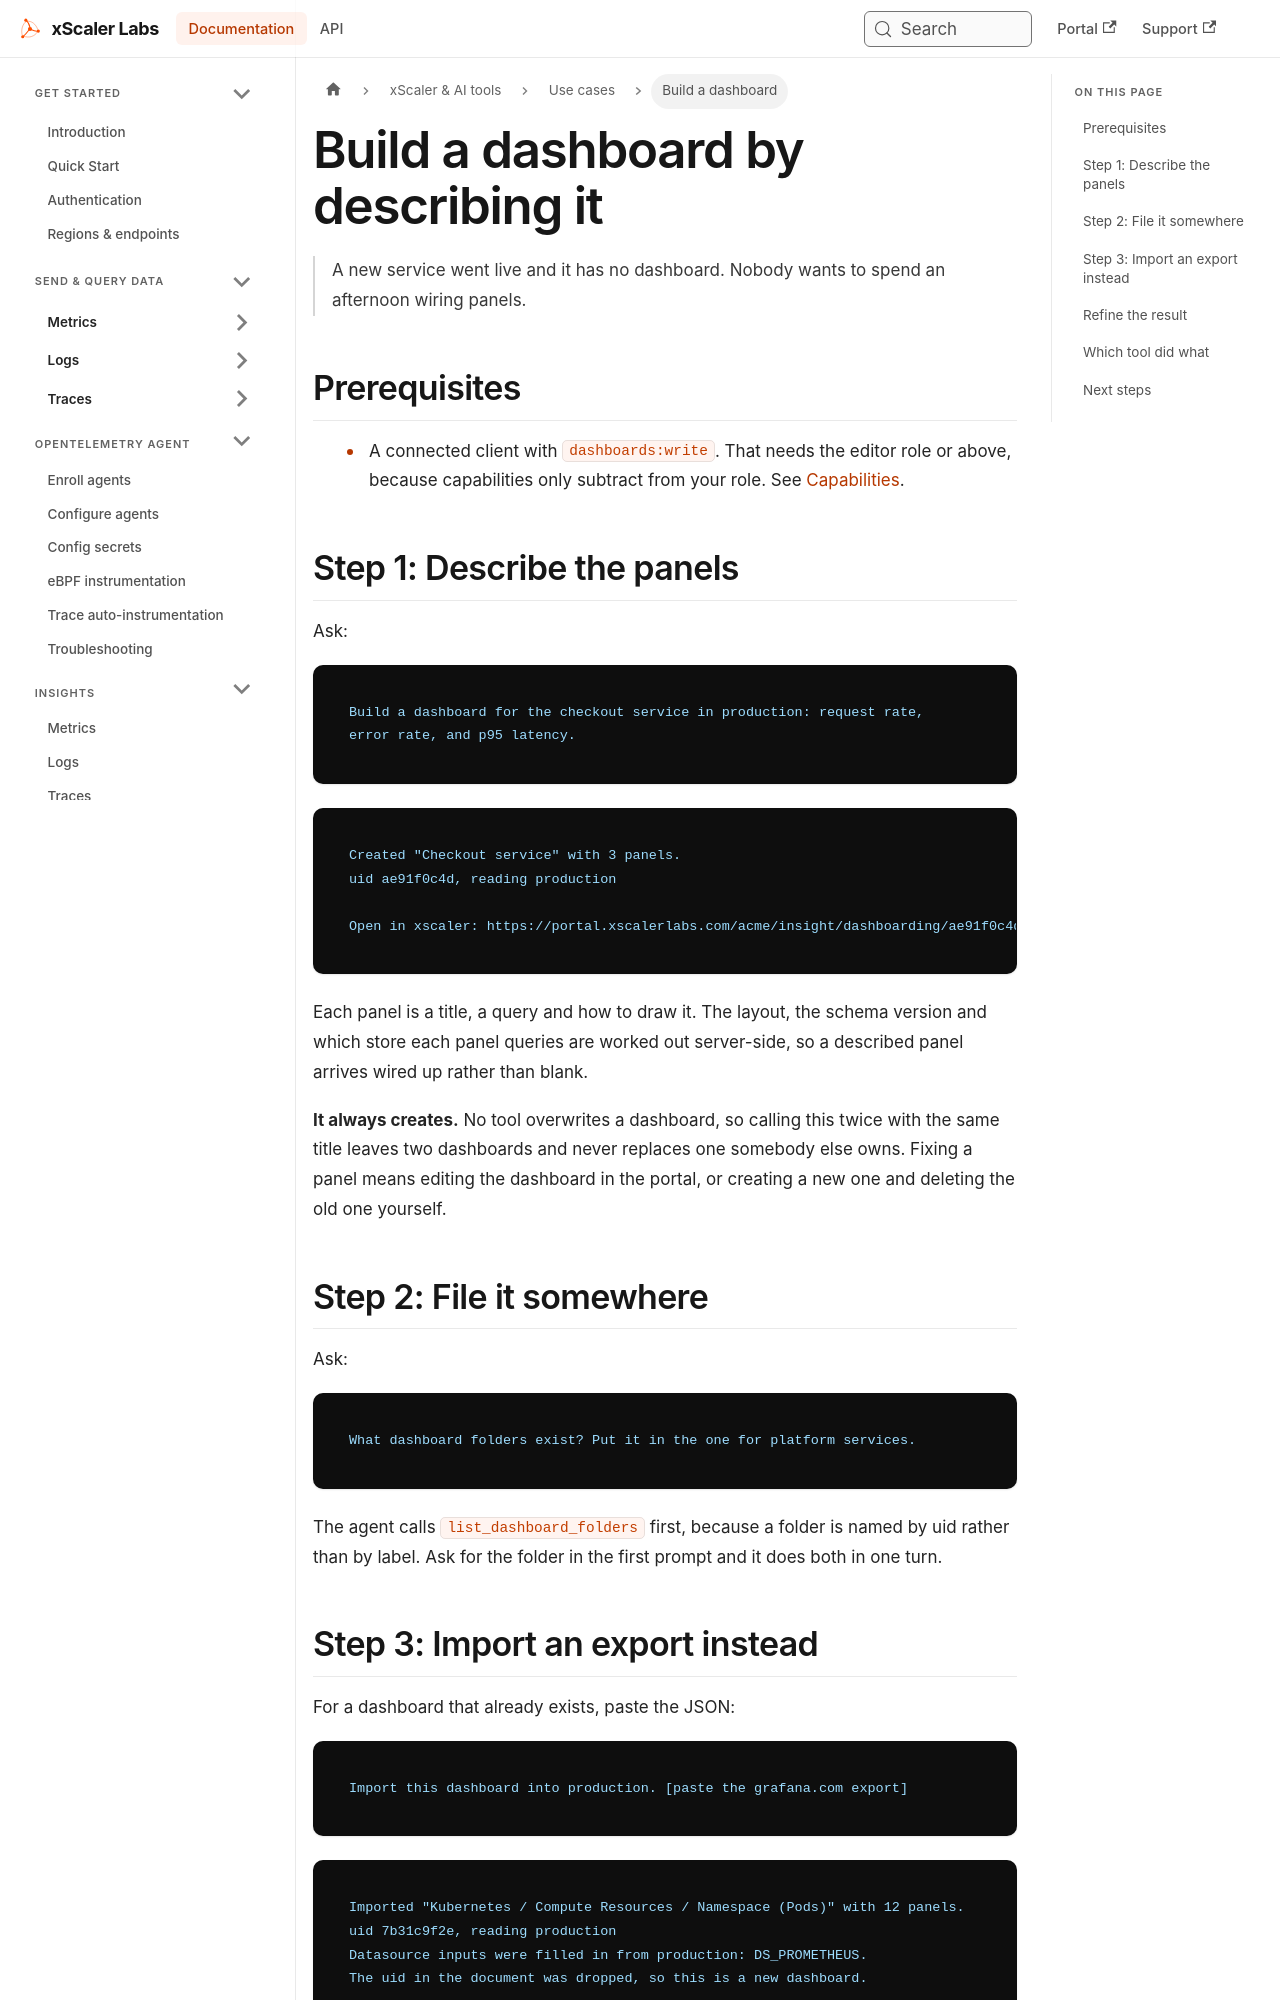

repository: xscaler/docs · page: ai/use-cases/dashboard.html · generator: docusaurus

---
id: ai-uc-dashboard
title: "Build a dashboard by describing it"
sidebar_label: "Build a dashboard"
slug: /ai/use-cases/dashboard
---

# Build a dashboard by describing it

> A new service went live and it has no dashboard. Nobody wants to spend an afternoon wiring panels.

## Prerequisites

- A connected client with `dashboards:write`. That needs the editor role or above, because capabilities only subtract from your role. See [Capabilities](/ai/capabilities).

## Step 1: Describe the panels

Ask:

```text
Build a dashboard for the checkout service in production: request rate,
error rate, and p95 latency.
```

```text
Created "Checkout service" with 3 panels.
uid ae91f0c4d, reading production

Open in xscaler: https://portal.xscalerlabs.com/acme/insight/dashboarding/ae91f0c4d
```

Each panel is a title, a query and how to draw it. The layout, the schema version and which store each panel queries are worked out server-side, so a described panel arrives wired up rather than blank.

**It always creates.** No tool overwrites a dashboard, so calling this twice with the same title leaves two dashboards and never replaces one somebody else owns. Fixing a panel means editing the dashboard in the portal, or creating a new one and deleting the old one yourself.

## Step 2: File it somewhere

Ask:

```text
What dashboard folders exist? Put it in the one for platform services.
```

The agent calls `list_dashboard_folders` first, because a folder is named by uid rather than by label. Ask for the folder in the first prompt and it does both in one turn.
